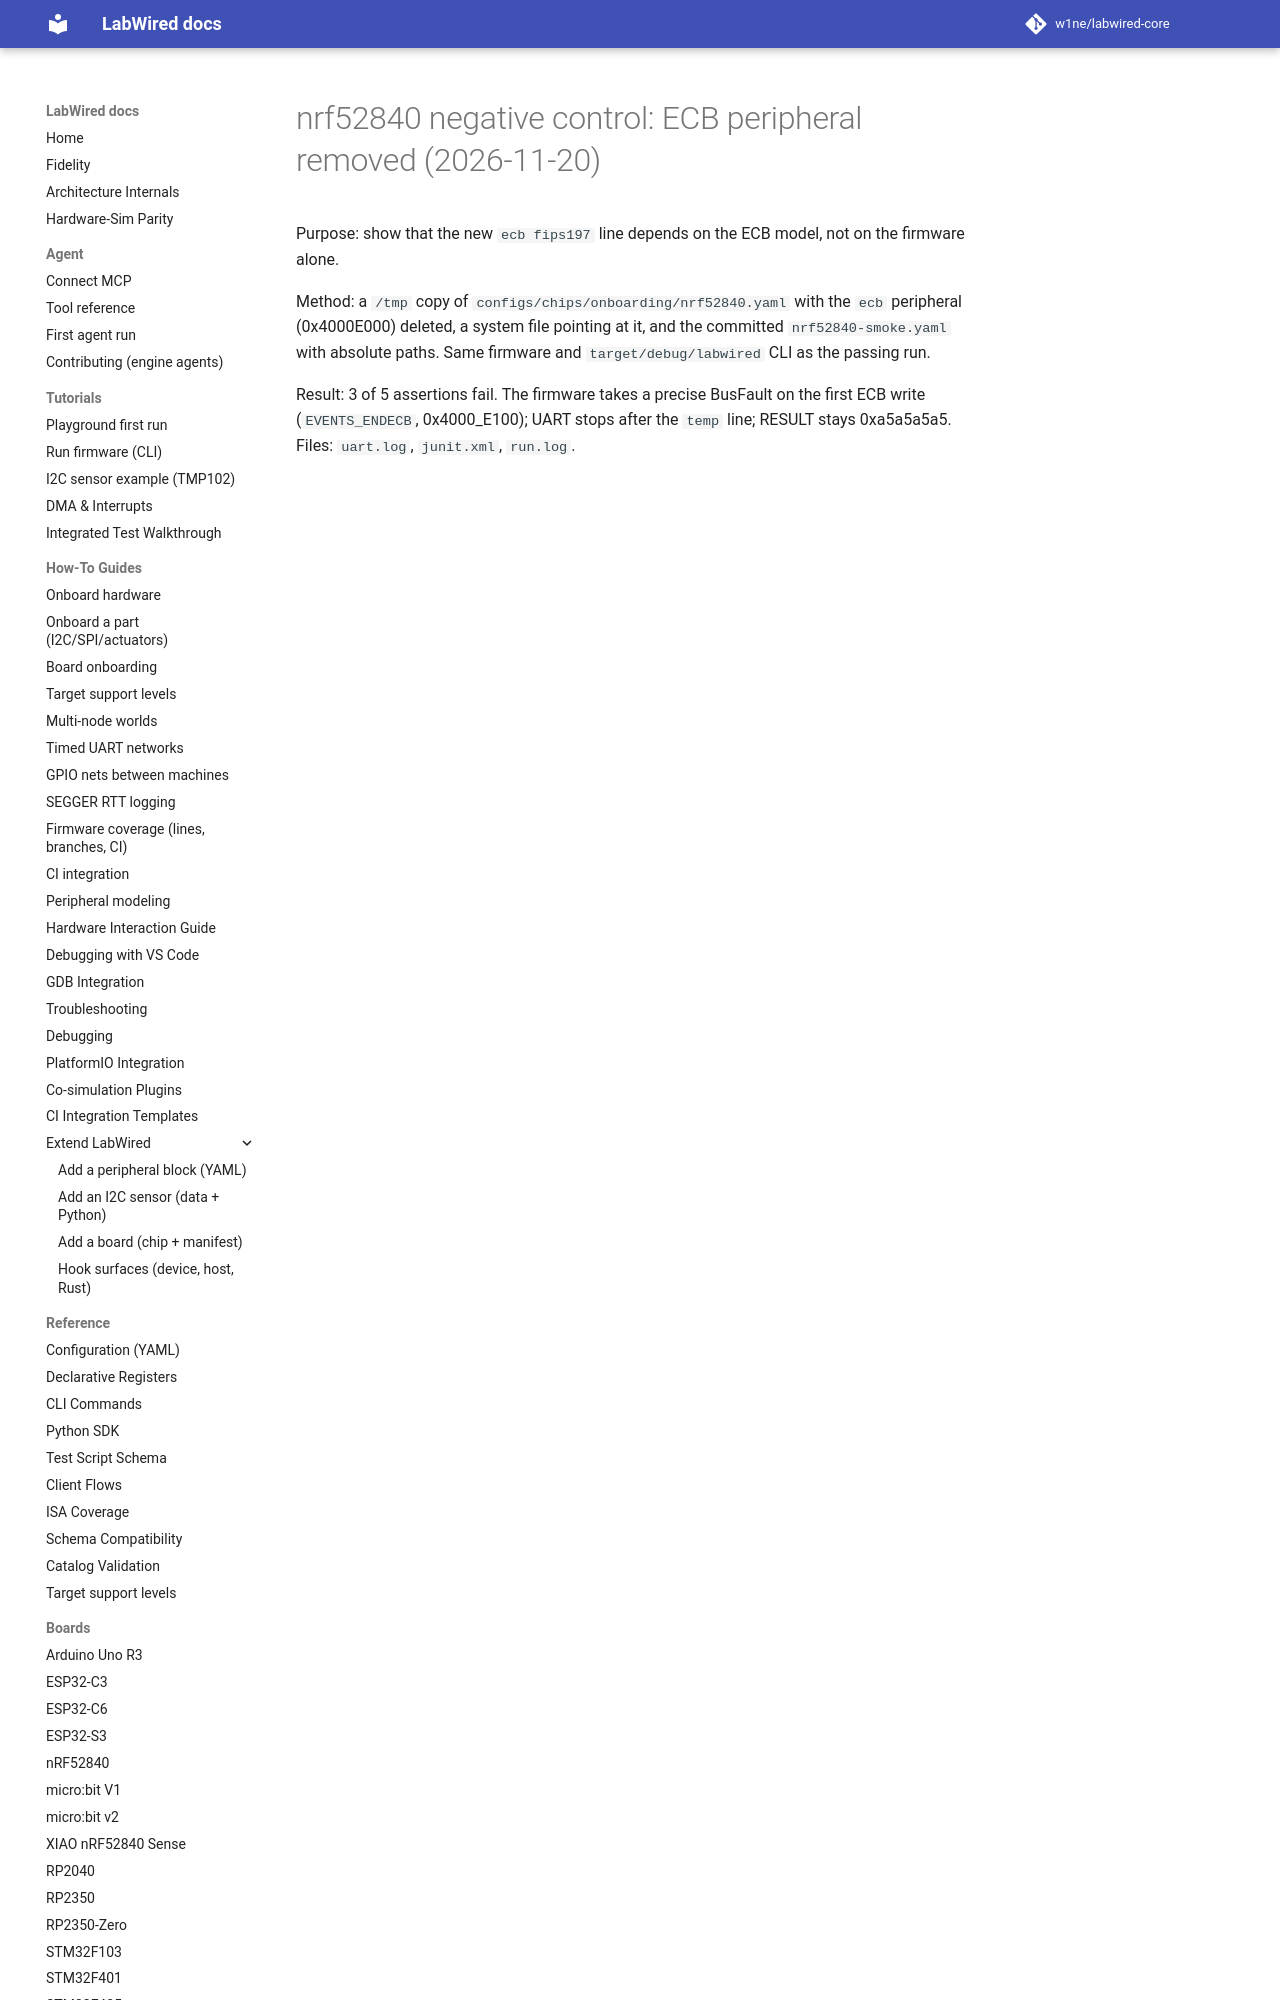

repository: w1ne/labwired-core · page: coverage/renode-onboarding/attempt-history/nrf52840/2026-11-20-negative-control-ecb-removed/index.html · generator: mkdocs

# nrf52840 negative control: ECB peripheral removed (2026-11-20)

Purpose: show that the new `ecb fips197` line depends on the ECB model, not on
the firmware alone.

Method: a `/tmp` copy of `configs/chips/onboarding/nrf52840.yaml` with the
`ecb` peripheral (0x4000E000) deleted, a system file poin
